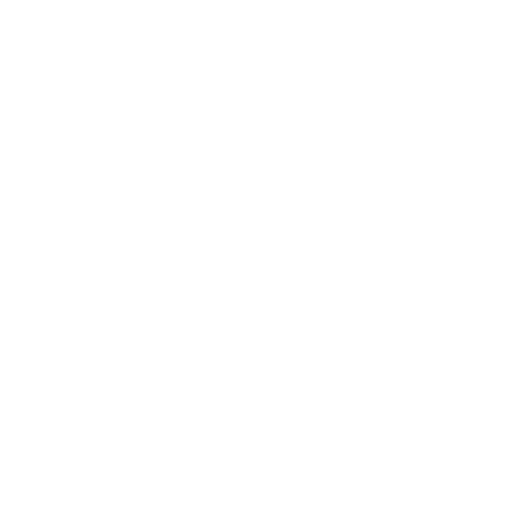
t = 0.00 s
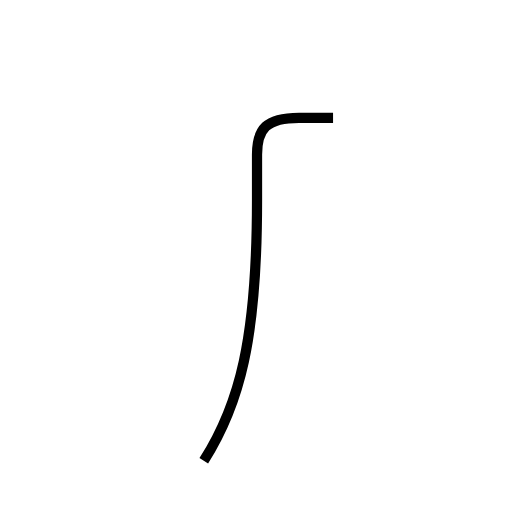
t = 1.22 s
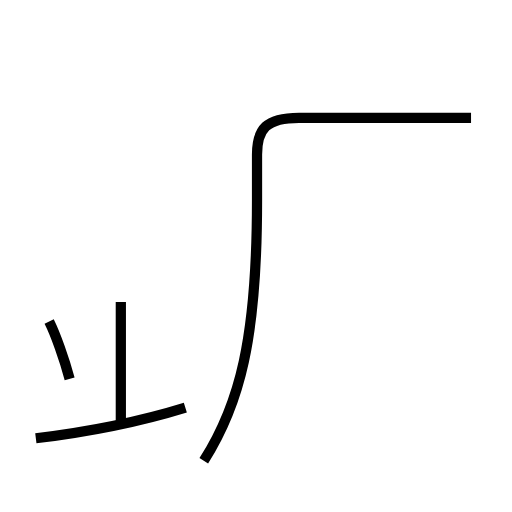
t = 2.59 s
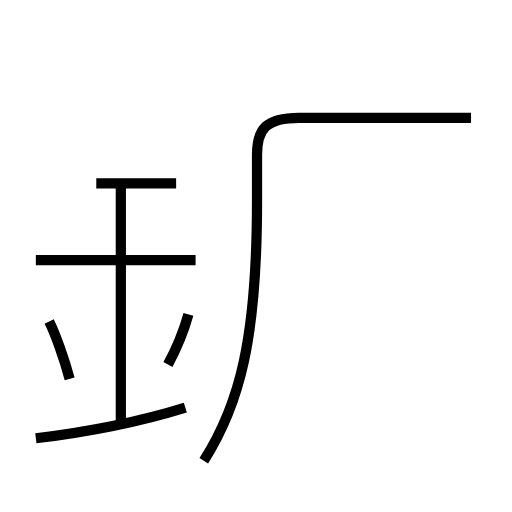
t = 3.80 s
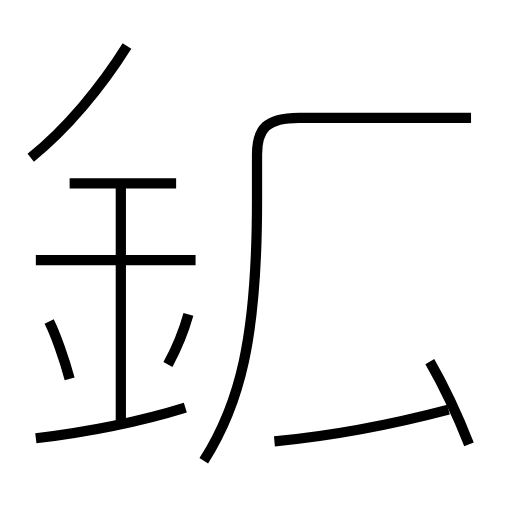
t = 5.10 s
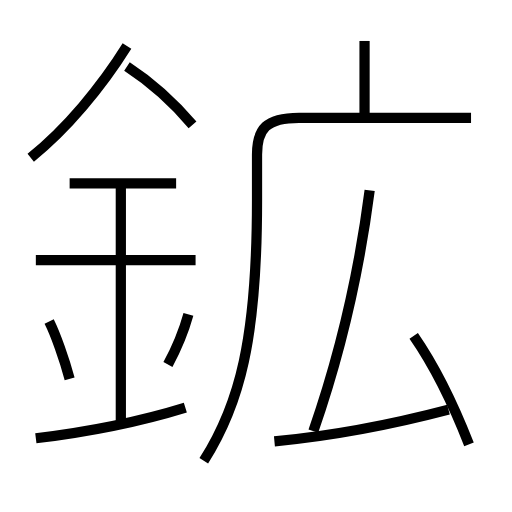
t = 6.40 s

The animated SVG that drew these frames (rendered in a browser with its animation timeline set to each time). Animation: 13 SMIL elements (animate=13); one cycle of 6.40 s.

<?xml version='1.0' encoding='utf-8'?>
<svg viewBox="0.0 -6.0 50.0 50.0" version="1.1" xmlns="http://www.w3.org/2000/svg"><rect x="-1000" y="-1000" width="2000" height="2000" stroke="white" fill="white" /><g style="fill:none;stroke:#000000;stroke-width:1"><path d="M 19.9 1.0 C 23.4 -4.5 25.1 -10.9 25.1 -24.4 L 25.1 -28.9 C 25.1 -31.4 26.0 -32.5 29.2 -32.5 L 46.0 -32.5 " transform="translate(0.0 38.0)" stroke-dasharray="53.988440313948125" stroke-dashoffset="53.988440313948125"><animate attributeName="stroke-dashoffset" from="53.988440313948125" to="0" dur="1.6196532094184437s" begin="0s" fill="freeze" /></path><path d="M 3.5 -1.2 C 8.4 -1.8 13.9 -2.9 18.1 -4.2 " transform="translate(0.0 38.0)" stroke-dasharray="14.922746216944564" stroke-dashoffset="14.922746216944564"><animate attributeName="stroke-dashoffset" from="14.922746216944564" to="0" dur="0.4476823865083369s" begin="1.6196532094184437s" fill="freeze" /></path><path d="M 6.8 -7.0 C 6.3 -8.9 5.4 -11.4 4.8 -12.6 " transform="translate(0.0 38.0)" stroke-dasharray="5.953929053946165" stroke-dashoffset="5.953929053946165"><animate attributeName="stroke-dashoffset" from="5.953929053946165" to="0" dur="0.17861787161838497s" begin="2.0673355959267807s" fill="freeze" /></path><path d="M 11.8 -2.9 L 11.8 -26.1 " transform="translate(0.0 38.0)" stroke-dasharray="23.200000000000003" stroke-dashoffset="23.200000000000003"><animate attributeName="stroke-dashoffset" from="23.200000000000003" to="0" dur="0.6960000000000001s" begin="2.245953467545166s" fill="freeze" /></path><path d="M 16.4 -8.4 C 17.1 -9.7 17.9 -11.5 18.4 -13.3 " transform="translate(0.0 38.0)" stroke-dasharray="5.302670575770687" stroke-dashoffset="5.302670575770687"><animate attributeName="stroke-dashoffset" from="5.302670575770687" to="0" dur="0.1590801172731206s" begin="2.941953467545166s" fill="freeze" /></path><path d="M 19.1 -18.6 L 3.5 -18.6 " transform="translate(0.0 38.0)" stroke-dasharray="15.600000000000001" stroke-dashoffset="15.600000000000001"><animate attributeName="stroke-dashoffset" from="15.600000000000001" to="0" dur="0.468s" begin="3.1010335848182864s" fill="freeze" /></path><path d="M 17.2 -26.1 L 6.8 -26.1 " transform="translate(0.0 38.0)" stroke-dasharray="10.399999999999999" stroke-dashoffset="10.399999999999999"><animate attributeName="stroke-dashoffset" from="10.399999999999999" to="0" dur="0.31199999999999994s" begin="3.5690335848182864s" fill="freeze" /></path><path d="M 3.0 -28.6 C 6.5 -31.4 9.9 -35.5 12.4 -39.5 " transform="translate(0.0 38.0)" stroke-dasharray="14.456714973292112" stroke-dashoffset="14.456714973292112"><animate attributeName="stroke-dashoffset" from="14.456714973292112" to="0" dur="0.43370144919876336s" begin="3.881033584818286s" fill="freeze" /></path><path d="M 26.8 -0.9 C 32.1 -1.4 38.1 -2.5 43.8 -4.0 " transform="translate(0.0 38.0)" stroke-dasharray="17.298619538556466" stroke-dashoffset="17.298619538556466"><animate attributeName="stroke-dashoffset" from="17.298619538556466" to="0" dur="0.518958586156694s" begin="4.314735034017049s" fill="freeze" /></path><path d="M 45.8 -0.6 C 44.2 -4.7 42.2 -8.6 40.4 -11.2 " transform="translate(0.0 38.0)" stroke-dasharray="11.920288300699507" stroke-dashoffset="11.920288300699507"><animate attributeName="stroke-dashoffset" from="11.920288300699507" to="0" dur="0.3576086490209852s" begin="4.833693620173744s" fill="freeze" /></path><path d="M 18.8 -31.8 C 17.1 -33.8 14.7 -36.0 12.4 -37.5 " transform="translate(0.0 38.0)" stroke-dasharray="8.5971317237835" stroke-dashoffset="8.5971317237835"><animate attributeName="stroke-dashoffset" from="8.5971317237835" to="0" dur="0.257913951713505s" begin="5.191302269194729s" fill="freeze" /></path><path d="M 30.6 -1.9 C 33.0 -8.8 35.0 -16.9 36.1 -25.4 " transform="translate(0.0 38.0)" stroke-dasharray="24.17667160805674" stroke-dashoffset="24.17667160805674"><animate attributeName="stroke-dashoffset" from="24.17667160805674" to="0" dur="0.7253001482417022s" begin="5.449216220908234s" fill="freeze" /></path><path d="M 35.6 -32.5 L 35.6 -40.0" transform="translate(0.0 38.0)" stroke-dasharray="7.5" stroke-dashoffset="7.5"><animate attributeName="stroke-dashoffset" from="7.5" to="0" dur="0.22499999999999998s" begin="6.174516369149936s" fill="freeze" /></path></g></svg>
